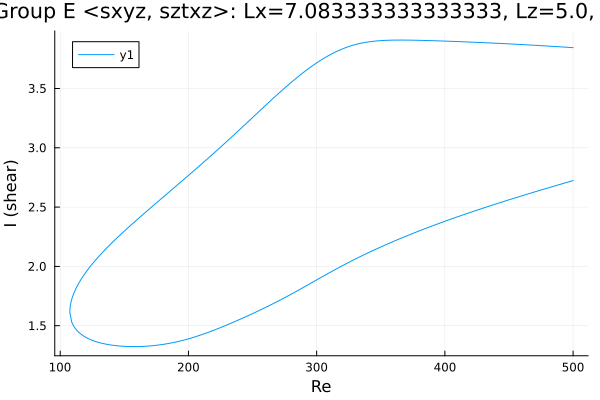

The data file committed next to this chart (first rows):
Re, shear
500.0, 3.844
499.4, 3.845
498, 3.846
496.6, 3.847
495.2, 3.848
493.8, 3.849
492.4, 3.85
490.9, 3.851
489.5, 3.851
488.1, 3.852
487.4, 3.853
486, 3.854
484.5, 3.855
483.1, 3.856
481.7, 3.857
480.3, 3.858
478.9, 3.859
477.5, 3.86
476.1, 3.86
474.6, 3.861
473.2, 3.862
471.8, 3.863
470.4, 3.864
469, 3.865
467.6, 3.866
466.2, 3.867
464.7, 3.868
463.3, 3.868
461.9, 3.869
460.5, 3.87
459.1, 3.871
457.7, 3.872
456.3, 3.873
454.8, 3.873
453.4, 3.874
452, 3.875
450.6, 3.876
449.2, 3.877
447.8, 3.877
446.4, 3.878
444.9, 3.879
443.5, 3.88
442.1, 3.88
440.7, 3.881
439.3, 3.882
437.9, 3.883
436.5, 3.883
435, 3.884
433.6, 3.885
432.2, 3.885
430.8, 3.886
429.4, 3.887
428, 3.887
426.6, 3.888
425.1, 3.889
423.7, 3.889
422.3, 3.89
420.9, 3.891
419.5, 3.891
418.1, 3.892
... 562 more rows
